Dataset: Green-Coffee-Bean-Defects-Classification (GitHub, youralfa/Green-Coffee-Bean-Defects-Classification). Classes: broken or chipped or cut, dried cherry pod, floater, foreign matter, full black, full sour, fungus damaged, hull or husk, immature or unripe, parchment or pergamino, partial black, partial sour, severe insect damage, shell, slight insect damage, specialty, withered.

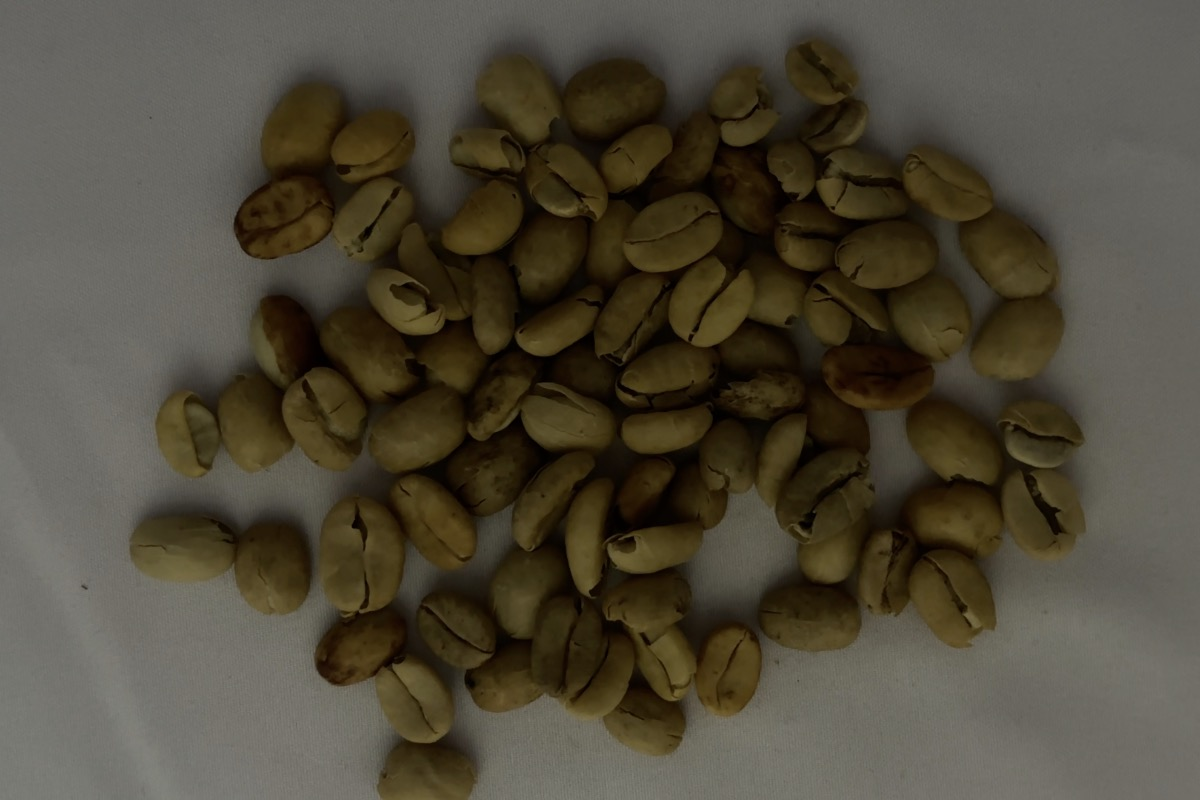
Label: parchment or pergamino

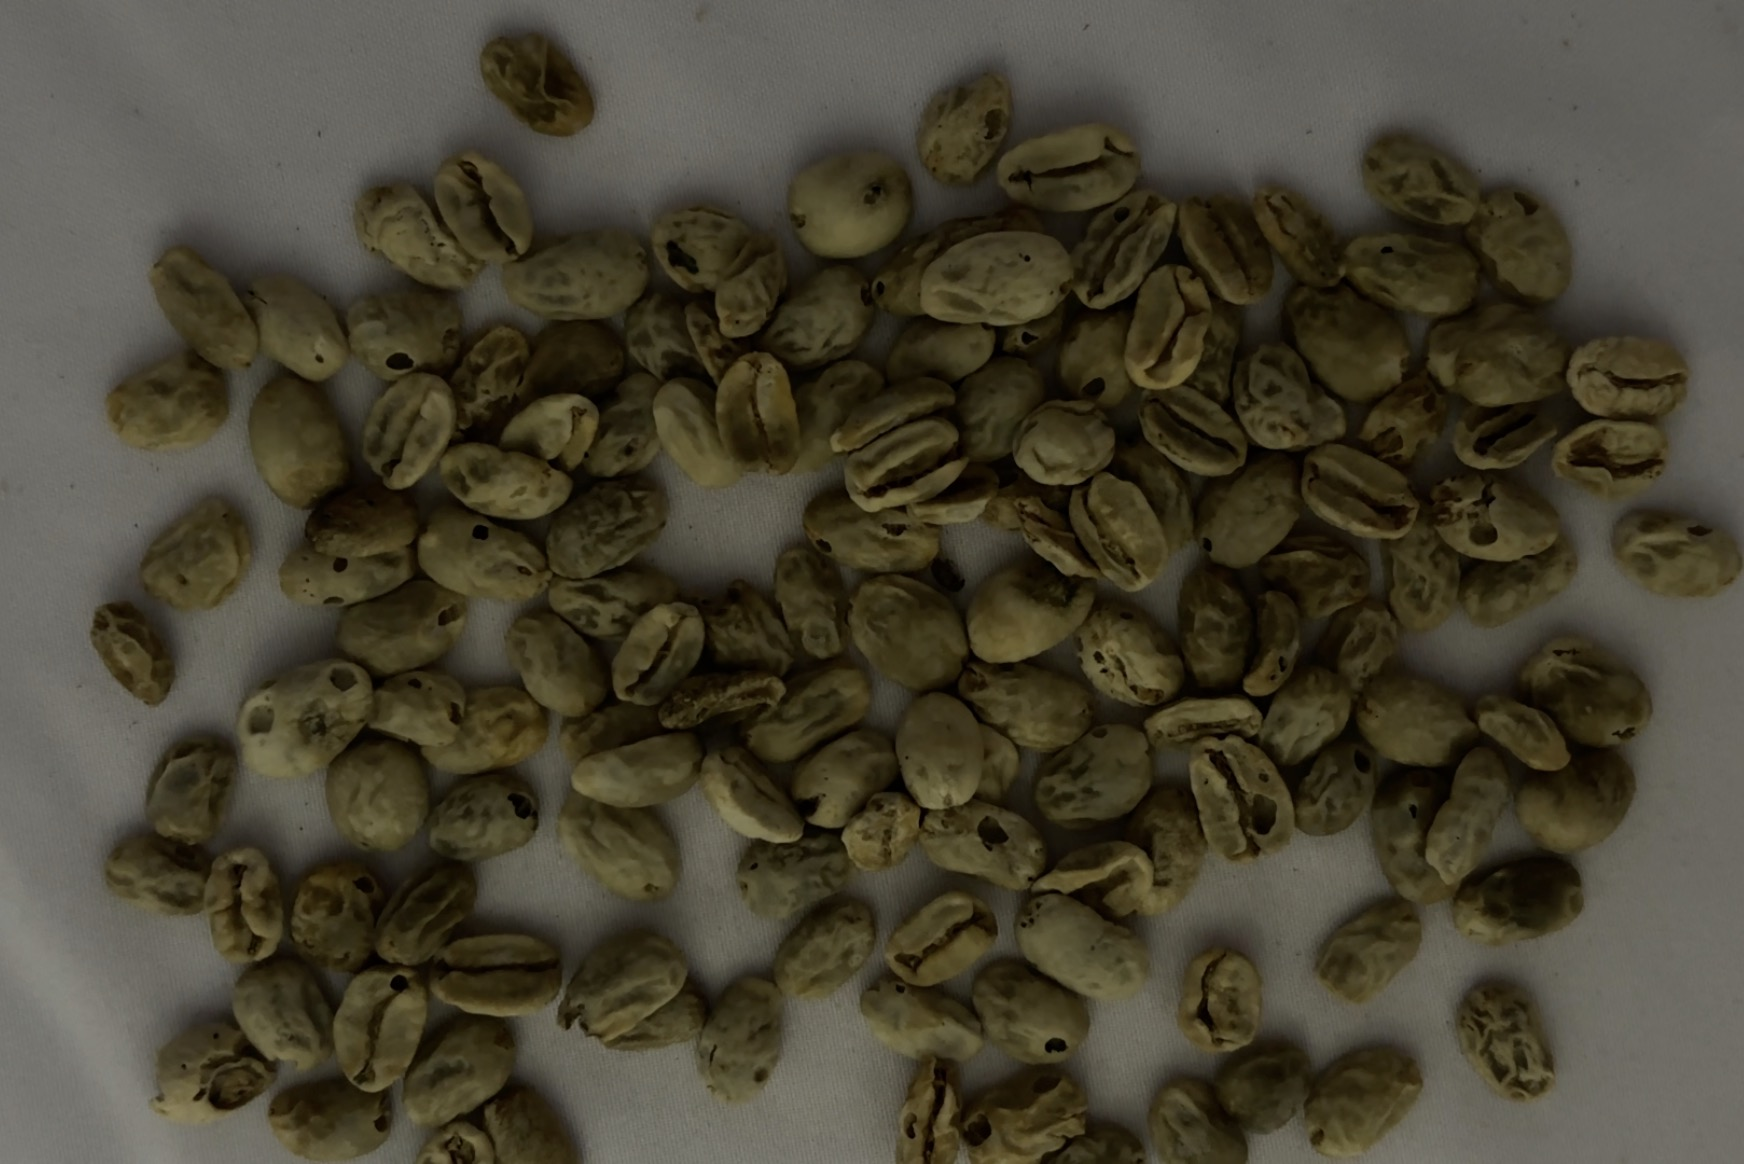
Label: withered

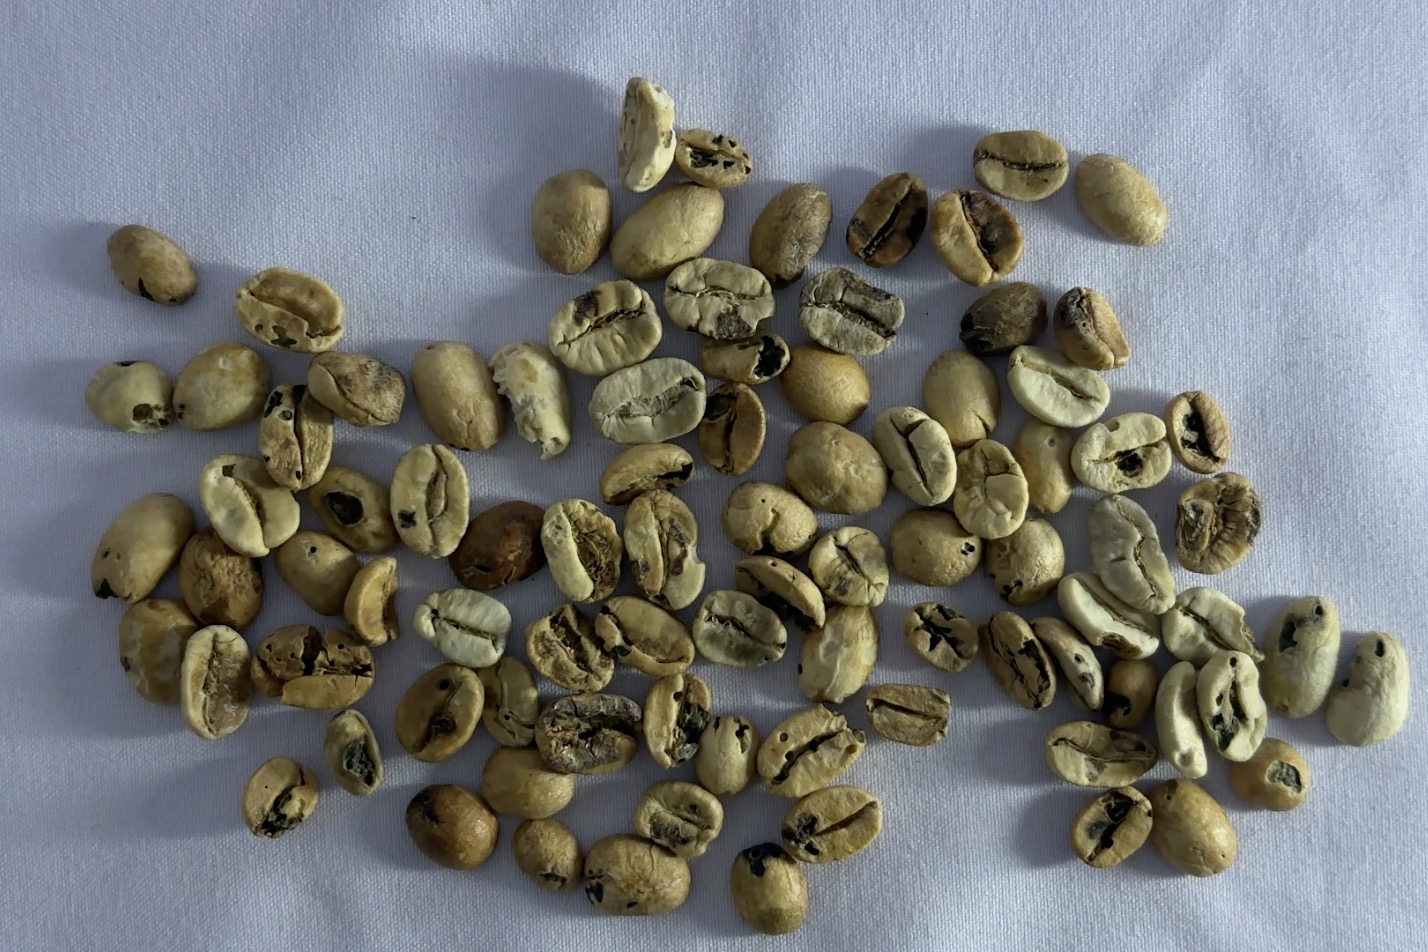
Label: fungus damaged

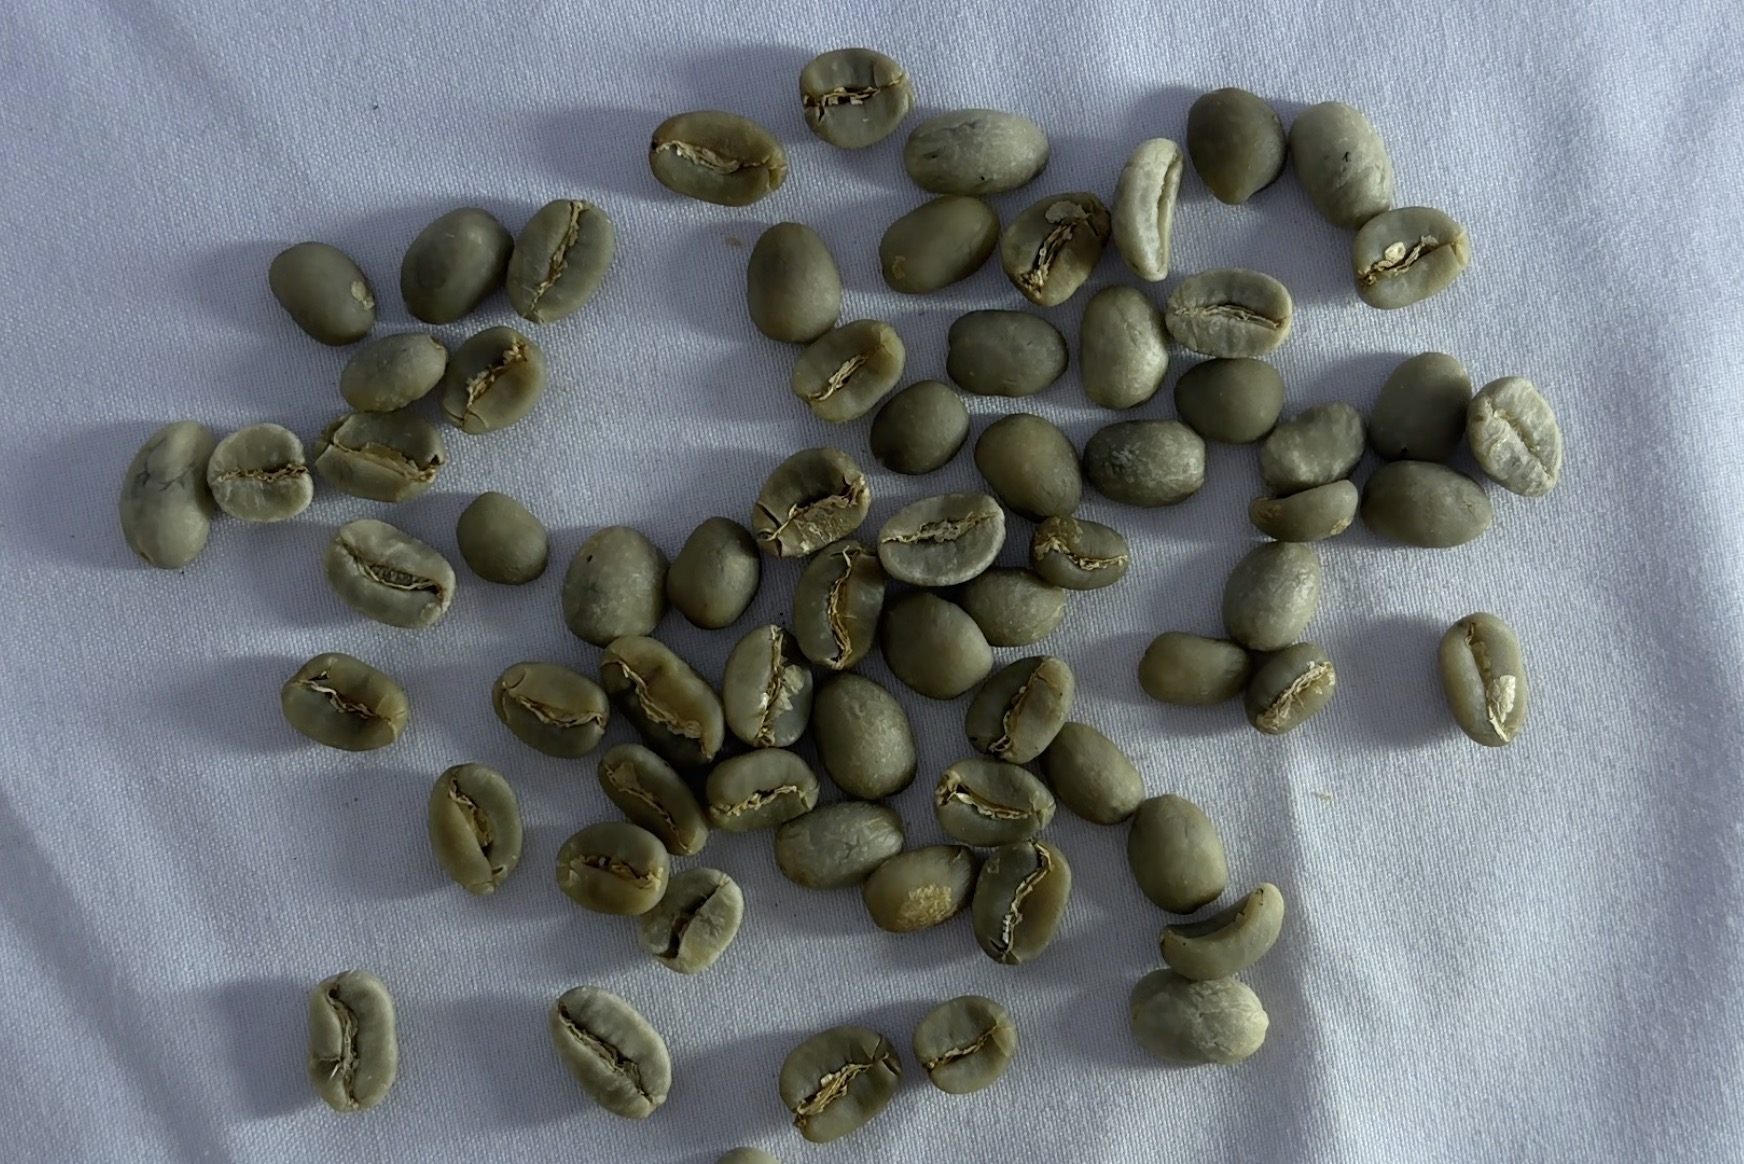
Label: specialty

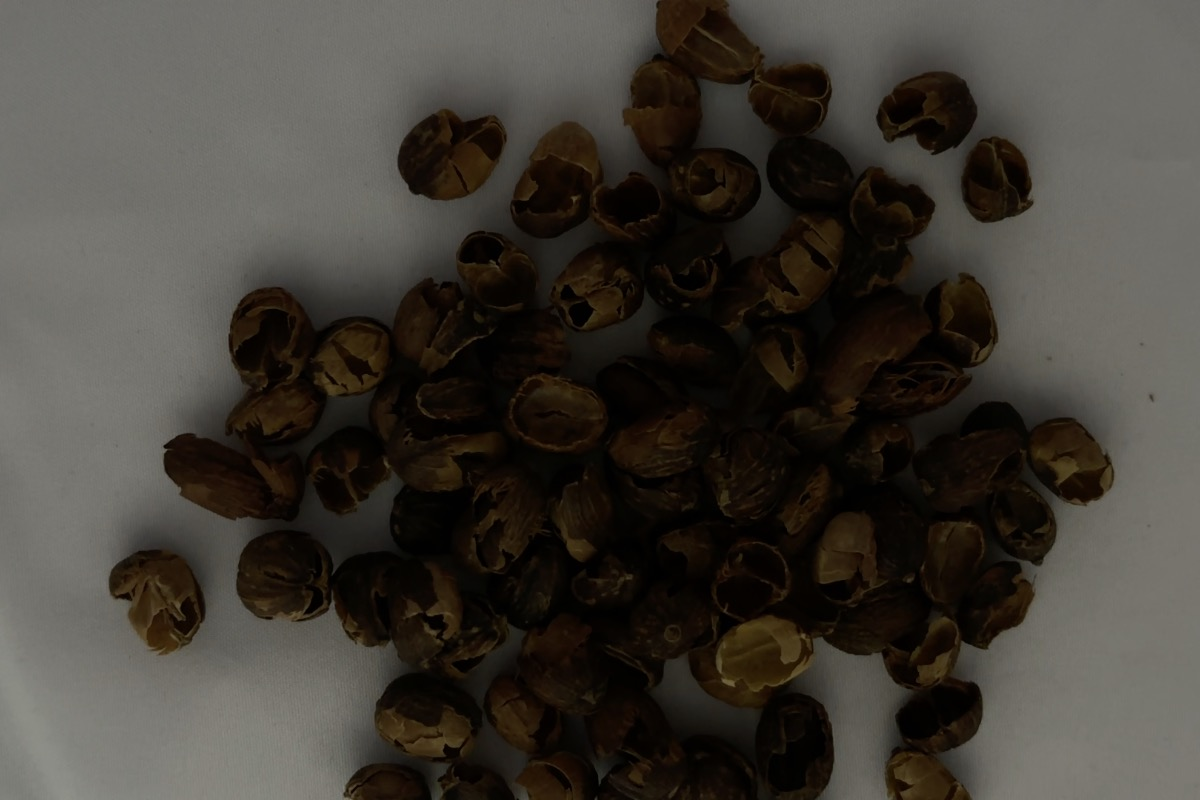
Label: hull or husk

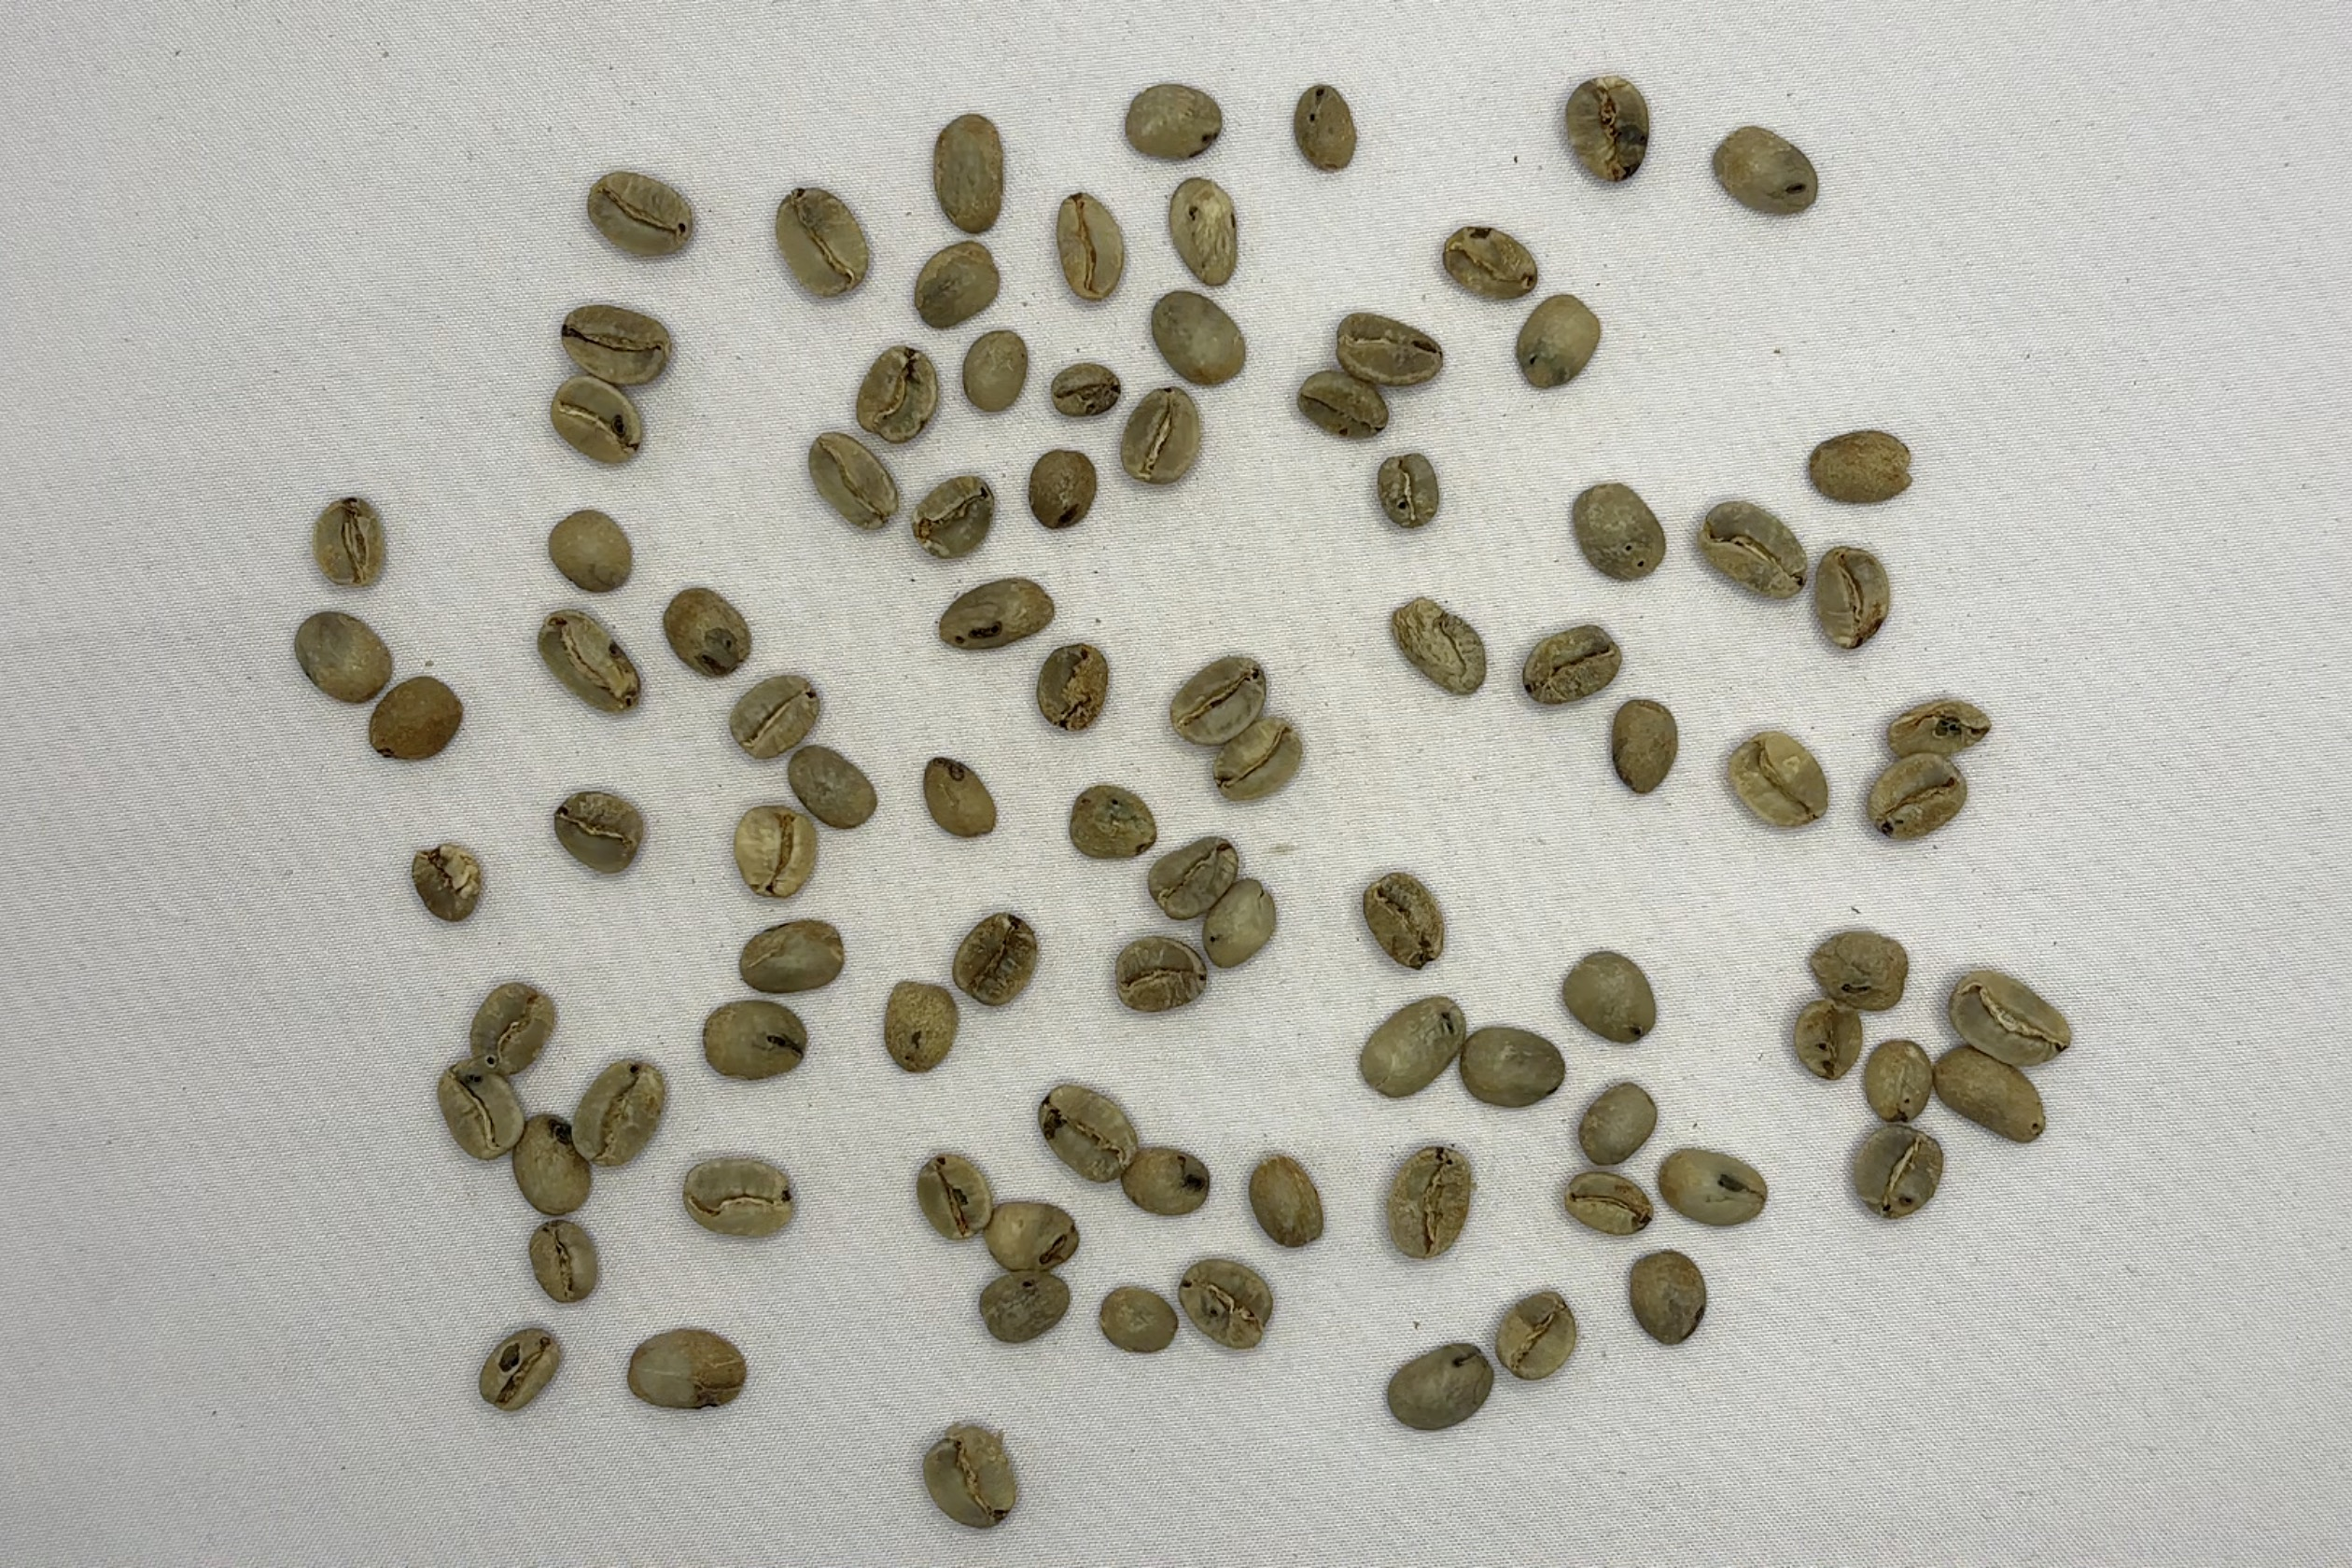
Label: severe insect damage
